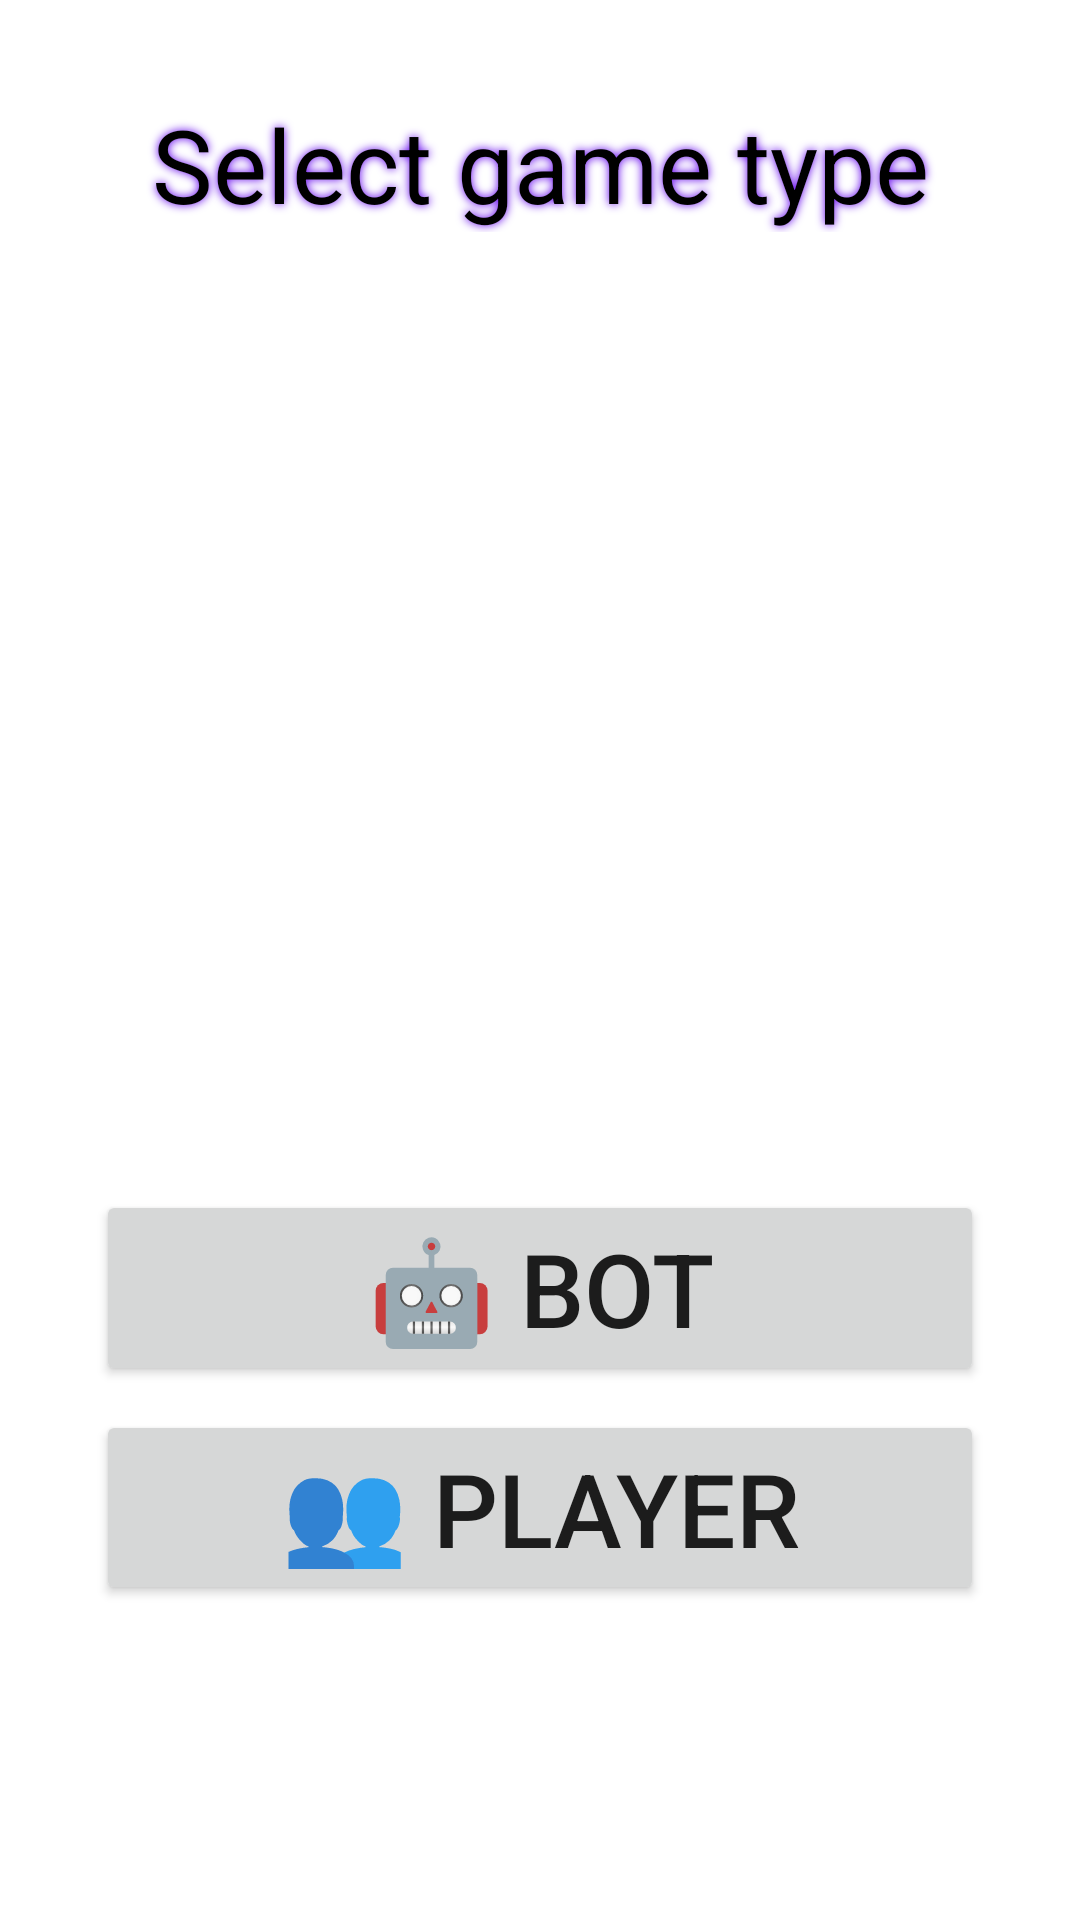

Here is an Android app screen rendered from its layout file. Give the layout XML and the strings, colors and styles it references.
<!-- AndroidManifest.xml: application theme Theme.TicTacToeAndroid -->
<!-- res/layout/activity_game_type_menu.xml -->
<?xml version="1.0" encoding="utf-8"?>
<androidx.constraintlayout.widget.ConstraintLayout xmlns:android="http://schemas.android.com/apk/res/android"
    xmlns:app="http://schemas.android.com/apk/res-auto"
    xmlns:tools="http://schemas.android.com/tools"
    android:layout_width="match_parent"
    android:layout_height="match_parent"
    tools:context=".activities.GameTypeMenuActivity">

    <Button
        android:id="@+id/button10"
        android:layout_width="0dp"
        android:layout_height="wrap_content"
        android:layout_marginStart="32dp"
        android:layout_marginEnd="32dp"
        android:onClick="SelectAiPlayer"
        android:text="🤖 Bot"
        android:textSize="34sp"
        app:layout_constraintBottom_toBottomOf="parent"
        app:layout_constraintEnd_toEndOf="parent"
        app:layout_constraintHorizontal_bias="1.0"
        app:layout_constraintStart_toStartOf="parent"
        app:layout_constraintTop_toTopOf="parent"
        app:layout_constraintVertical_bias="0.69" />

    <Button
        android:id="@+id/button11"
        android:layout_width="0dp"
        android:layout_height="65dp"
        android:layout_marginStart="32dp"
        android:layout_marginTop="8dp"
        android:layout_marginEnd="32dp"
        android:onClick="SelectPlayer"
        android:text="👥 Player"
        android:textSize="34sp"
        app:layout_constraintBottom_toBottomOf="parent"
        app:layout_constraintEnd_toEndOf="parent"
        app:layout_constraintHorizontal_bias="0.0"
        app:layout_constraintStart_toStartOf="parent"
        app:layout_constraintTop_toBottomOf="@+id/button10"
        app:layout_constraintVertical_bias="0.0" />

    <TextView
        android:id="@+id/textView3"
        android:layout_width="0dp"
        android:layout_height="wrap_content"
        android:layout_marginStart="32dp"
        android:layout_marginTop="32dp"
        android:layout_marginEnd="32dp"
        android:gravity="center_horizontal|center_vertical"
        android:shadowColor="#6200ED"
        android:shadowDx="0"
        android:shadowDy="0"
        android:shadowRadius="7.5"
        android:text="Select game type"
        android:textColor="#000000"
        android:textSize="34sp"
        app:layout_constraintBottom_toTopOf="@+id/button10"
        app:layout_constraintEnd_toEndOf="parent"
        app:layout_constraintHorizontal_bias="0.0"
        app:layout_constraintStart_toStartOf="parent"
        app:layout_constraintTop_toTopOf="parent"
        app:layout_constraintVertical_bias="0.0" />
</androidx.constraintlayout.widget.ConstraintLayout>
<!-- resources referenced by this layout -->
<resources>
  <style name="Theme.TicTacToeAndroid" parent="Theme.MaterialComponents.DayNight.NoActionBar">
          
          <item name="colorPrimary">@color/purple_500</item>
          <item name="colorPrimaryVariant">@color/purple_700</item>
          <item name="colorOnPrimary">@color/white</item>
          
          <item name="colorSecondary">@color/teal_200</item>
          <item name="colorSecondaryVariant">@color/teal_700</item>
          <item name="colorOnSecondary">@color/black</item>
          
          <item name="android:statusBarColor" tools:targetApi="l">?attr/colorPrimaryVariant</item>
          
      </style>
  <!-- not gathered from this repository: default colours our renderer supplied (Android Studio template values) -->
  <color name="purple_500">#FF6200EE</color>
  <color name="purple_700">#FF3700B3</color>
  <color name="teal_200">#FF03DAC5</color>
  <color name="teal_700">#FF018786</color>
  <color name="black">#FF000000</color>
  <color name="white">#FFFFFFFF</color>
</resources>
